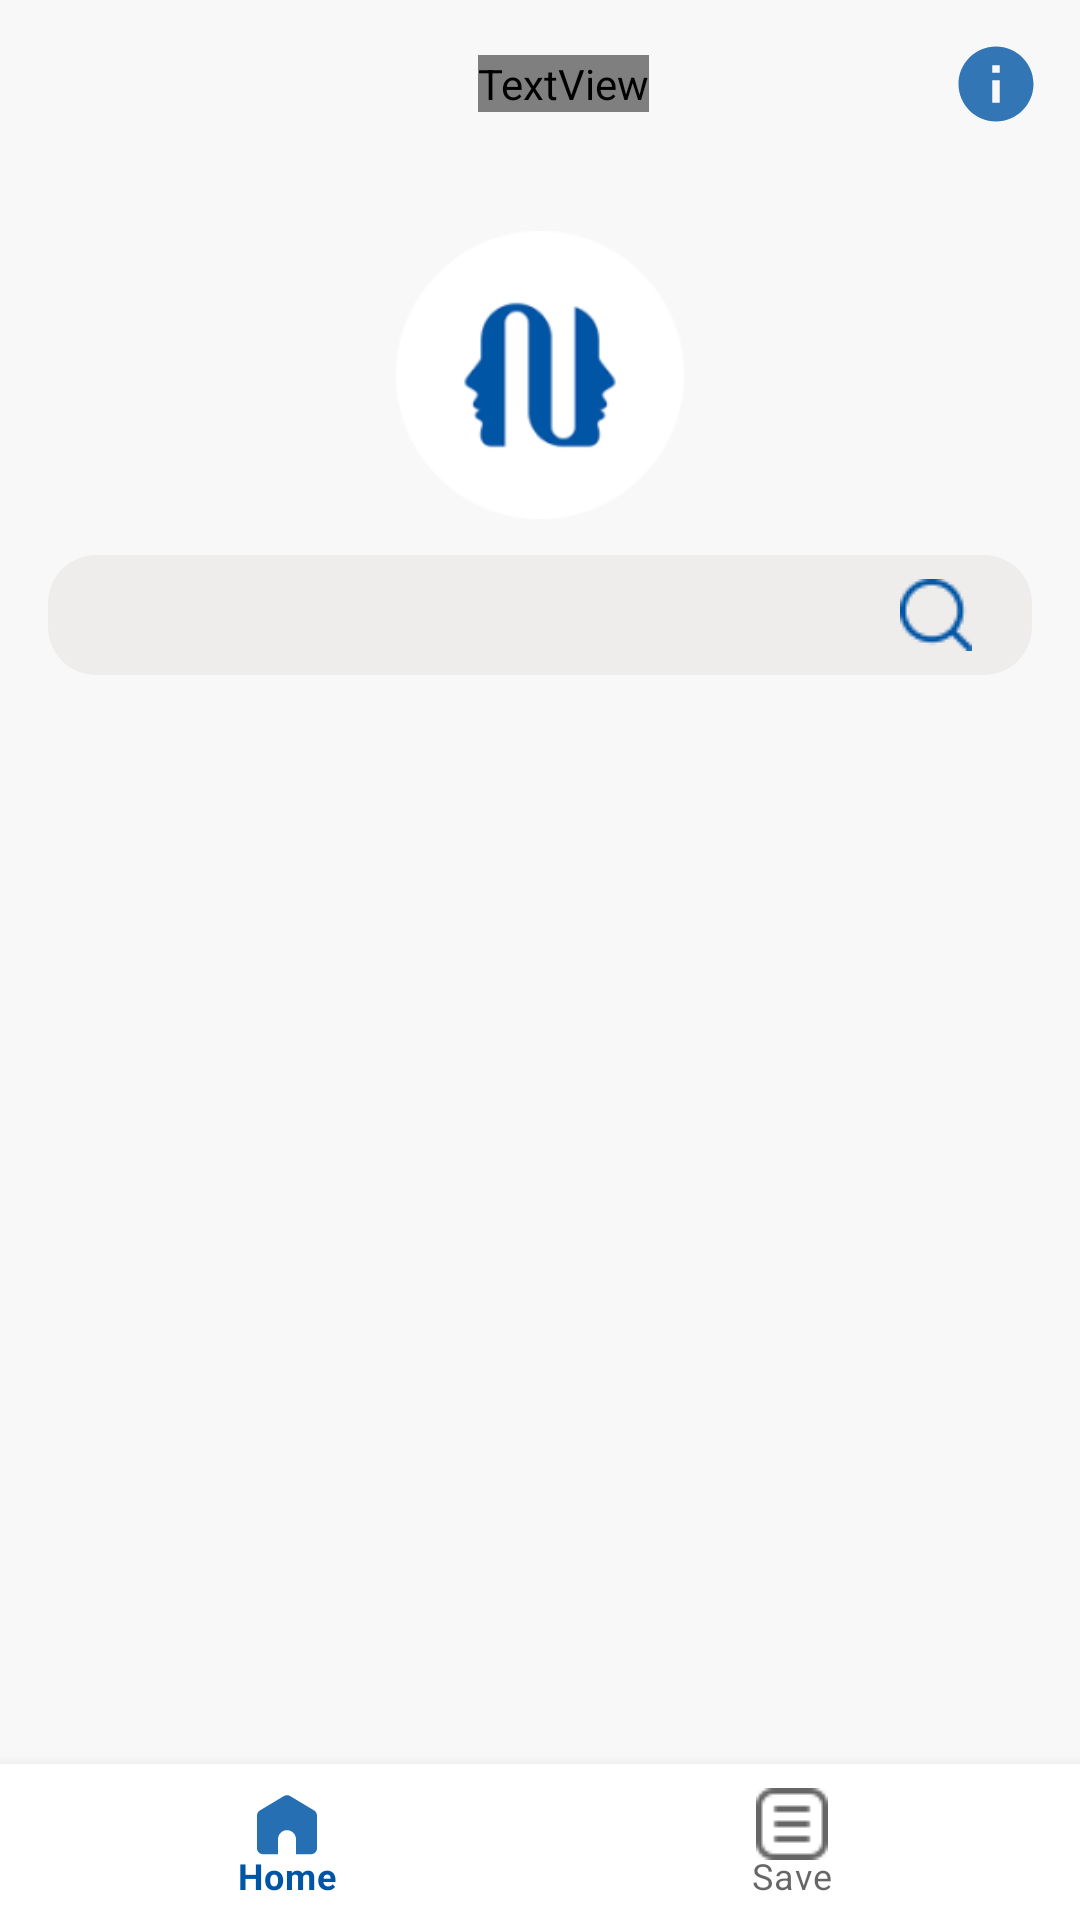

This screen was rendered from an Android layout file. Write that file and the resources it references.
<!-- AndroidManifest.xml: application theme Theme.SocialPhysiology -->
<!-- res/layout/home_fragment.xml -->
<?xml version="1.0" encoding="utf-8"?>
<androidx.coordinatorlayout.widget.CoordinatorLayout xmlns:android="http://schemas.android.com/apk/res/android"
    xmlns:app="http://schemas.android.com/apk/res-auto"
    xmlns:tools="http://schemas.android.com/tools"
    android:layout_width="match_parent"
    android:layout_height="match_parent"
    android:background="@color/color_action_bar"
    tools:context=".ui.home.HomeFragment">


    <com.google.android.material.appbar.AppBarLayout
        android:layout_width="match_parent"
        android:layout_height="250dp"
        android:background="@null"
        android:fitsSystemWindows="true">


        <com.google.android.material.appbar.CollapsingToolbarLayout
            android:layout_width="match_parent"
            android:layout_height="match_parent"
            android:fitsSystemWindows="true"
            app:collapsedTitleGravity="center"
            app:contentScrim="?attr/colorPrimary"
            app:expandedTitleGravity="center"
            app:layout_scrollFlags="scroll|snap|exitUntilCollapsed">

            <RelativeLayout
                android:layout_width="match_parent"
                android:layout_height="match_parent"
                app:layout_collapseMode="parallax">

                <ImageView
                    android:id="@+id/img_app"
                    android:layout_width="96dp"
                    android:layout_height="96dp"
                    android:layout_centerInParent="true"
                    android:layout_centerHorizontal="true"
                    android:src="@drawable/app_image" />




                <RelativeLayout
                    android:id="@+id/search_view_container"
                    android:layout_width="match_parent"
                    android:layout_height="wrap_content"
                    android:layout_below="@id/img_app"
                    android:layout_marginStart="16dp"
                    android:layout_marginTop="12dp"
                    android:layout_marginEnd="16dp"
                    android:background="@drawable/bg_circle_shape"
                    android:gravity="center_vertical">

                    <ImageView
                        android:layout_width="wrap_content"
                        android:layout_height="wrap_content"
                        android:layout_alignParentEnd="true"
                        android:layout_marginStart="4dp"
                        android:layout_marginTop="4dp"
                        android:layout_marginEnd="4dp"
                        android:layout_marginBottom="4dp"
                        android:padding="4dp"
                        android:paddingEnd="16dp"
                        android:src="@drawable/search"
                        android:tint="@color/app_color"
                        tools:ignore="UseAppTint" />

                </RelativeLayout>

            </RelativeLayout>

            <androidx.appcompat.widget.Toolbar
                android:layout_width="match_parent"
                android:layout_height="?attr/actionBarSize"
                app:layout_collapseMode="pin">

                <RelativeLayout
                    android:layout_width="match_parent"
                    android:layout_height="match_parent">

                    <ImageView
                        android:id="@+id/img_back"
                        android:layout_width="40dp"
                        android:layout_height="40dp"
                        android:layout_centerVertical="true"
                        android:padding="8dp"
                        android:src="@drawable/ic_back"
                        android:tint="@color/white"
                        android:visibility="gone"
                        tools:ignore="UseAppTint" />

                    <TextView
                        android:layout_width="wrap_content"
                        android:layout_height="wrap_content"
                        android:layout_centerInParent="true"
                        android:fontFamily="@font/comfortaa_light"
                        android:text="Sotsialliq Psixologiya"
                        android:textColor="#f8f8f8"
                        android:textSize="18sp" />

                    <ImageView
                        android:id="@+id/img_info"
                        android:layout_width="40dp"
                        android:layout_height="40dp"
                        android:layout_alignParentEnd="true"
                        android:layout_margin="8dp"
                        android:padding="5dp"
                        android:src="@drawable/ic_info" />

                </RelativeLayout>
            </androidx.appcompat.widget.Toolbar>


        </com.google.android.material.appbar.CollapsingToolbarLayout>


    </com.google.android.material.appbar.AppBarLayout>


    <androidx.core.widget.NestedScrollView
        android:layout_width="match_parent"
        android:layout_height="wrap_content"
        app:layout_behavior="com.google.android.material.appbar.AppBarLayout$ScrollingViewBehavior"
        >
        <androidx.recyclerview.widget.RecyclerView
            android:id="@+id/rcv_chapter"
            android:layout_width="match_parent"
            android:layout_marginStart="8dp"
            android:layout_marginEnd="8dp"
            android:layout_height="wrap_content"
            app:layoutManager="androidx.recyclerview.widget.LinearLayoutManager"
            android:orientation="vertical"
            tools:listitem="@layout/rcv_chapter_item"/>
    </androidx.core.widget.NestedScrollView>

    <com.google.android.material.bottomnavigation.BottomNavigationView
        android:id="@+id/bottom_nav_view"
        android:layout_width="match_parent"
        android:layout_gravity="bottom"
        app:labelVisibilityMode="labeled"
        app:itemIconSize="24dp"
        app:menu="@menu/bottom_nav_menu"
        app:itemActiveIndicatorStyle="@color/app_color"
        android:layout_height="52dp"/>

</androidx.coordinatorlayout.widget.CoordinatorLayout>
<!-- res/layout/rcv_chapter_item.xml (included above) -->
<?xml version="1.0" encoding="utf-8"?>
<androidx.cardview.widget.CardView xmlns:android="http://schemas.android.com/apk/res/android"
    android:layout_width="match_parent"
    android:layout_height="wrap_content"
    xmlns:app="http://schemas.android.com/apk/res-auto"
    android:orientation="vertical"
    android:layout_margin="4dp"
    app:cardCornerRadius="8dp">

    <LinearLayout
        android:layout_width="match_parent"
        android:layout_height="wrap_content"
        android:padding="8dp">

        <TextView
            android:id="@+id/tv_counter"
            android:layout_width="30dp"
            android:layout_height="30dp"
            android:text="1"
            android:background="@drawable/bg_chapter"
            android:textSize="18sp"
           android:textAlignment="center"
            android:textColor="@color/white"
            android:textStyle="bold"/>

        <TextView
            android:id="@+id/tv_title"
            android:layout_width="wrap_content"
            android:layout_height="wrap_content"
            android:text="Sotsiallioq pedagogika"
            android:layout_marginStart="8dp"
            android:textSize="18sp"
            android:textColor="@color/app_color"
            android:layout_weight="1"/>
        <ImageView
            android:layout_width="wrap_content"
            android:layout_height="wrap_content"
            android:src="@drawable/ic_forward"/>
        </LinearLayout>

</androidx.cardview.widget.CardView>
<!-- resources referenced by this layout -->
<resources>
  <color name="app_color">#0055A5</color>
  <color name="color_action_bar">#f8f8f8</color>
  <color name="white">#FFFFFFFF</color>
  <!-- drawable app_image: png bitmap (drawable, 5549 bytes) -->
  <!-- drawable bg_chapter (drawable) -->
  <?xml version="1.0" encoding="utf-8"?>
  <shape xmlns:android="http://schemas.android.com/apk/res/android">
      <corners android:radius="15dp"/>
      <solid android:color="@color/app_color"/>
  </shape>
  <!-- drawable bg_circle_shape (drawable) -->
  <?xml version="1.0" encoding="utf-8"?>
  <shape xmlns:android="http://schemas.android.com/apk/res/android">
      <corners android:radius="16dp"/>
      <solid android:color="#EFECEC"/>
  </shape>
  <!-- drawable ic_back (drawable) -->
  <vector android:alpha="0.64" android:autoMirrored="true"
      android:height="24dp" android:tint="@color/black"
      android:viewportHeight="24" android:viewportWidth="24"
      android:width="24dp" xmlns:android="http://schemas.android.com/apk/res/android">
      <path android:fillColor="@android:color/white" android:pathData="M11.67,3.87L9.9,2.1 0,12l9.9,9.9 1.77,-1.77L3.54,12z"/>
  </vector>
  <!-- drawable ic_forward (drawable) -->
  <vector android:alpha="0.64" android:autoMirrored="true"
      android:height="24dp" android:tint="@color/black"
      android:viewportHeight="24" android:viewportWidth="24"
      android:width="24dp" xmlns:android="http://schemas.android.com/apk/res/android">
      <path android:fillColor="@android:color/white" android:pathData="M6.23,20.23l1.77,1.77l10,-10l-10,-10l-1.77,1.77l8.23,8.23z"/>
  </vector>
  <!-- drawable ic_info (drawable) -->
  <vector android:alpha="0.8" android:height="24dp" android:tint="#0055A5"
      android:viewportHeight="24" android:viewportWidth="24"
      android:width="24dp" xmlns:android="http://schemas.android.com/apk/res/android">
      <path android:fillColor="@android:color/white" android:pathData="M12,2C6.48,2 2,6.48 2,12s4.48,10 10,10 10,-4.48 10,-10S17.52,2 12,2zM13,17h-2v-6h2v6zM13,9h-2L11,7h2v2z"/>
  </vector>
  <!-- drawable search: png bitmap (drawable, 513 bytes) -->
  <style name="Theme.SocialPhysiology" parent="Theme.MaterialComponents.DayNight.NoActionBar">
          
          <item name="colorPrimary">@color/app_color</item>
          
          <item name="colorPrimaryVariant">@color/app_color</item>
          <item name="colorOnPrimary">@color/white</item>
          
          <item name="colorSecondary">@color/teal_200</item>
          <item name="colorSecondaryVariant">@color/teal_700</item>
          <item name="colorOnSecondary">@color/black</item>
          
          <item name="android:statusBarColor" tools:targetApi="l">?attr/colorPrimaryVariant</item>
          
      </style>
  <color name="black">#FF000000</color>
  <color name="teal_200">#FF03DAC5</color>
  <color name="teal_700">#FF018786</color>
</resources>
